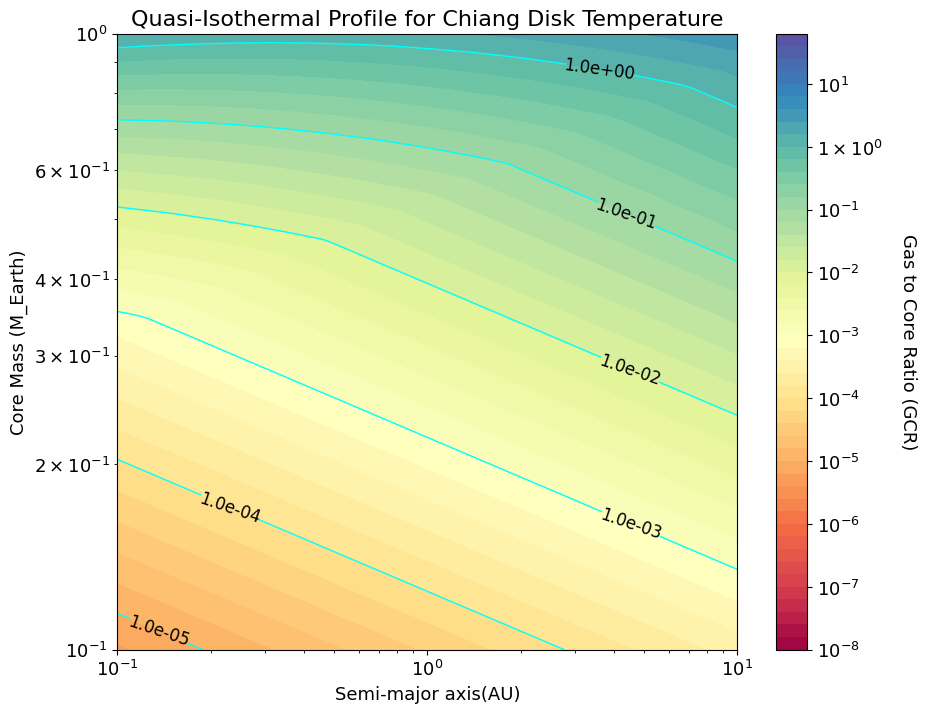

The matplotlib source for this figure:
from scipy import integrate
import scipy.integrate as integrate
from scipy.integrate import quad
import numpy as np
import matplotlib.pyplot as plt
import matplotlib
from matplotlib import ticker, cm, colors
from matplotlib.transforms import Transform
from matplotlib.ticker import (
    AutoLocator, AutoMinorLocator)

SMALL_SIZE = 13
matplotlib.rc('font', size=SMALL_SIZE, family='Arial')
matplotlib.rc('axes', titlesize=SMALL_SIZE)

hfont = {'fontname': 'Helvetica'}

M_Earth = 5.972e+27
mu = 2.34
m_p = 1.67 * 10 ** (-24)  # [g]
k_B = 1.38 * 10 ** (-16)  # [erg/K]
G = 6.67408 * 10 ** (-8)  # [dyne cm^2/g^2]
M_mars = 0.64171 * 10 ** (27)  # [g]
M_sun = 1.989 * 10 ** (33)  # [g]
M_earth = 5.98 * 10 ** 27  # [g]
R_E = 6.378 * 10 ** 8  # [cm]
autocm = 1.496 * 10 ** (13)
Ne_reserve = 64.5e15
S_Ne = 2.7e-12
x_Ne = 2.1e-5


# define temperature, which we only use as the disk temperature
def T_disk(a):
    return 150 * (a ) ** (-3 / 7)  # [K]

# here we define another surface temperature of the planet, which is independent of nebular density
# we will be using the quasi-thermal approximation.

T_surf = 2000 #[K]

def Cs_disk(T):
    return np.sqrt(k_B * T / mu / m_p)  # CHECK UNITS [cm/s]


def M_int(x, a, M, P_bot, T):
    # print(Cs_disk(T))
    # compute the R_out based on Boundy/Hill Radisu
    R_H = a * (M / 3 / M_sun) ** (1 / 3) * autocm  # cm
    R_B = G * M / Cs_disk(T) ** 2  # cm

    R_out = [0]
    R_out = min(R_H, R_B)
    R_out_E = R_out / R_E

    A = G * M / Cs_disk(T) ** 2  # CHECK UNITS [cm]

    # P_bot = 10**6#Ne_reserve/S_Ne/x_Ne/M
    R_bot = R_E * M ** 0.25
    exp = np.exp(-A / R_out + A / R_bot)
    rho_bot = P_bot / Cs_disk(T) ** 2  # [g/cm^3]
    rho_ne = rho_bot / exp

    return 4 * np.pi * rho_ne * (x ** 2 * np.exp(A / R_bot - A / x))


M_array = np.linspace(1e-1, 10, 5000)
M_P_Constant = [0] * len(M_array)
M_P_Ne_limit = [0] * len(M_array)
M_P_10bar = [0] * len(M_array)
M_P_5bar = [0] * len(M_array)


def r_max(M, T):
    return G * M * M_Earth / Cs_disk(T) ** 2


def GCR_isothermal(a, M):
    T = T_disk(a)*2
    r_min = R_E * (M) ** 0.25
    # P_Ne = Ne_reserve/S_Ne/x_Ne/M/M_Earth
    P_Ne = 0.12171882539682544 * 1e5
    res = quad(M_int, r_min, r_max(M, T), args=(a, M * M_Earth, P_Ne, T))[0]
    return res / M / M_Earth


N = 100
sma = np.logspace(-1, 1, N)
M_co = np.logspace(-1, 0, N)
Z = np.zeros((N, N))

X, Y = np.meshgrid(M_co, sma)
for i in range(len(M_co)):
    for j in range(len(sma)):
        Z[i][j] = GCR_isothermal(M_co[i], sma[j])

fig , ax = plt.subplots(figsize=(10, 8), dpi=80)


max_GCR = 2
min_GCR = -8

origin = 'lower'
lev_exp = np.arange(min_GCR, max_GCR, 0.2)
levs = np.power(10, lev_exp)
# print(lev_exp)
cs = ax.contourf(Y, X, Z, levs, norm=colors.LogNorm(), cmap='Spectral')
# cs = ax.contourf(X, Y, Z, locator=ticker.LogLocator(), cmap=cm.PuBu_r)
ax.set_xlabel('Semi-major axis(AU)')
ax.set_ylabel('Core Mass (M_Earth)')
ax.set_yscale('log')
ax.set_xscale('log')
ee = np.arange(min_GCR, max_GCR, 1)
levss = np.power(10., ee)

CS4 = ax.contour(Y, X, Z, levss,
                 colors=('cyan',),
                 linewidths=(1,),
                 origin=origin)
ax.set_title('Quasi-Isothermal Profile for Chiang Disk Temperature',fontsize=16)
ax.clabel(CS4, fmt='%1.1e', colors='black', fontsize=12)


def tick_function(X):
    V = (X/150)**(-7/3)
    return V #["%.3f" % z for z in V]



#secax = ax.secondary_xaxis('top', functions = (T_disk, tick_function))
#secax.set_xlabel('Disk Temperature (K)')

cbar = fig.colorbar(cs)
cbar.ax.get_yaxis().labelpad = 25
cbar.ax.set_ylabel('Gas to Core Ratio (GCR)', rotation=270)
plt.savefig(f"Quasi_Chiang_GCR for sma and M, T = 2X Disk_T", dpi=300, bbox_inches='tight')
plt.show()

